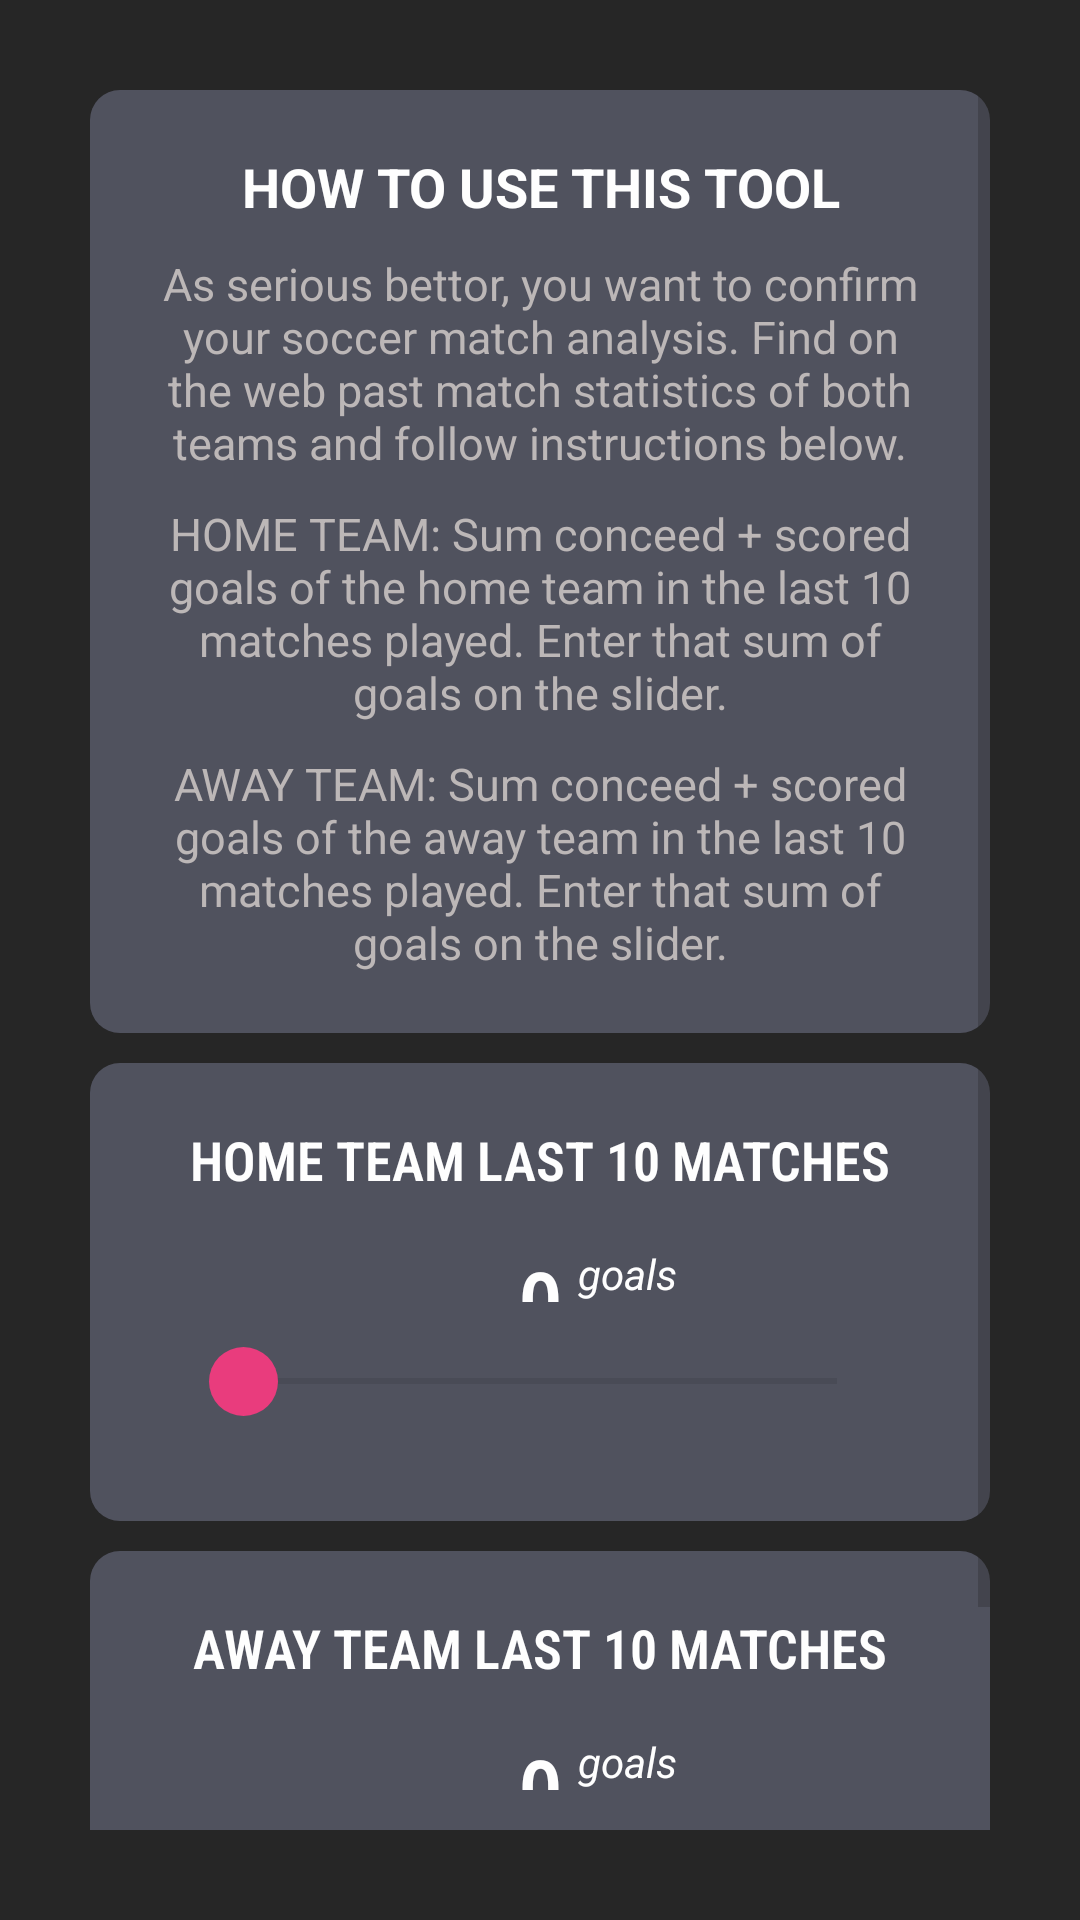

Reconstruct the res/layout file that produces this screen, plus the resources it refers to.
<!-- AndroidManifest.xml: application theme AppTheme -->
<!-- res/layout/activity_main.xml -->
<?xml version="1.0" encoding="utf-8"?>
<ScrollView xmlns:android="http://schemas.android.com/apk/res/android"
    xmlns:app="http://schemas.android.com/apk/res-auto"
    xmlns:tools="http://schemas.android.com/tools"
    android:layout_width="match_parent"
    android:layout_height="match_parent"
    android:alpha="0.85"
    android:background="@color/backgroundColor"
    android:padding="30dp"
    tools:context="com.boko.goalboxsoccerprediction.MainActivity">

    <RelativeLayout
        android:layout_width="match_parent"
        android:layout_height="match_parent">


        <LinearLayout
            android:id="@+id/instructionsLinear"
            android:layout_width="match_parent"
            android:layout_height="wrap_content"
            android:background="@drawable/layouts_background"
            android:orientation="vertical"
            android:padding="20dp">

            <TextView
                android:id="@+id/instructionsText"
                android:layout_width="match_parent"
                android:layout_height="match_parent"
                android:gravity="center"
                android:text="HOW TO USE THIS TOOL"
                android:textStyle="bold"
                android:textColor="@color/titleTxt_color"
                android:textSize="18sp" />

            <TextView
                android:id="@+id/instructionsText1"
                android:layout_width="match_parent"
                android:layout_height="wrap_content"
                android:layout_marginTop="10dp"
                android:gravity="center"
                android:text="@string/let_s_assume_that_you_are_serious_player_and_you_want_to_confirm_your_analysis_before_place_your_bet_follow_instructions_below"
                android:textColor="@color/instructionsTxt_color"
                android:textSize="15sp" />

            <TextView
                android:id="@+id/instructionsText2"
                android:layout_width="match_parent"
                android:layout_height="wrap_content"
                android:layout_marginTop="10dp"
                android:gravity="center"
                android:text="@string/home_team_sum_conceed_scored_goals_of_the_home_team_in_the_last_10_matches_played_enter_that_sum_of_goals_on_the_slider"
                android:textColor="@color/instructionsTxt_color"
                android:textSize="15sp" />

            <TextView
                android:id="@+id/instructionsText3"
                android:layout_width="match_parent"
                android:layout_height="wrap_content"
                android:layout_marginTop="10dp"
                android:gravity="center"
                android:text="@string/away_team_sum_conceed_scored_goals_of_the_away_team_in_the_last_10_matches_played_enter_that_sum_of_goals_on_the_slider"
                android:textColor="@color/instructionsTxt_color"
                android:textSize="15sp" />
        </LinearLayout>

        <LinearLayout
            android:id="@+id/homeTeamLinear"
            android:layout_width="match_parent"
            android:layout_height="wrap_content"
            android:layout_below="@id/instructionsLinear"
            android:layout_marginTop="10dp"
            android:background="@drawable/layouts_background"
            android:gravity="center"
            android:orientation="vertical"
            android:padding="20dp">

            <TextView
                android:id="@+id/homeTeamTxt"
                android:layout_width="match_parent"
                android:layout_height="wrap_content"
                android:fontFamily="sans-serif-condensed-light"
                android:gravity="center"
                android:text="@string/home_team"
                android:textColor="@color/titleTxt_color"
                android:textSize="18sp"
                android:textStyle="bold" />

            <androidx.constraintlayout.widget.ConstraintLayout
                android:layout_width="match_parent"
                android:layout_height="wrap_content"
                android:layout_marginTop="15dp"
                app:layout_constraintBottom_toBottomOf="@+id/textView"
                app:layout_constraintTop_toBottomOf="@+id/textView">

                <TextView
                    android:id="@+id/homeTeamGoalsTxt"
                    android:layout_width="wrap_content"
                    android:layout_height="wrap_content"
                    android:fontFamily="sans-serif-condensed-medium"
                    android:gravity="center"
                    android:text="0"
                    android:textColor="@color/titleTxt_color"
                    android:textSize="30sp"
                    app:layout_constraintBottom_toBottomOf="@+id/textView"
                    app:layout_constraintEnd_toEndOf="parent"
                    app:layout_constraintStart_toStartOf="parent"
                    app:layout_constraintTop_toBottomOf="@+id/textView" />

                <TextView
                    android:id="@+id/textView"
                    android:layout_width="wrap_content"
                    android:layout_height="wrap_content"
                    android:layout_marginStart="5dp"
                    android:layout_marginLeft="5dp"
                    android:layout_toEndOf="@id/homeTeamGoalsTxt"
                    android:layout_toRightOf="@id/homeTeamGoalsTxt"
                    android:text="goals"
                    android:textColor="@color/titleTxt_color"
                    android:textStyle="italic"
                    app:layout_constraintBottom_toBottomOf="parent"
                    app:layout_constraintStart_toEndOf="@+id/homeTeamGoalsTxt" />

            </androidx.constraintlayout.widget.ConstraintLayout>

            <androidx.appcompat.widget.AppCompatSeekBar
                android:id="@+id/homeSeekBar"
                android:layout_width="match_parent"
                android:layout_height="match_parent"
                android:layout_margin="15dp"
                android:max="50"
                android:thumb="@drawable/custom_thumb" />

        </LinearLayout>

        <LinearLayout
            android:id="@+id/awayTeamLinear"
            android:layout_width="match_parent"
            android:layout_height="wrap_content"
            android:layout_below="@id/homeTeamLinear"
            android:layout_marginTop="10dp"
            android:background="@drawable/layouts_background"
            android:gravity="center"
            android:orientation="vertical"
            android:padding="20dp">

            <TextView
                android:id="@+id/awayTeamTxt"
                android:layout_width="match_parent"
                android:layout_height="wrap_content"
                android:fontFamily="sans-serif-condensed-light"
                android:gravity="center"
                android:text="@string/away_team_last_10_matches"
                android:textColor="@color/titleTxt_color"
                android:textSize="18sp"
                android:textStyle="bold" />

            <androidx.constraintlayout.widget.ConstraintLayout
                android:layout_width="match_parent"
                android:layout_height="wrap_content"
                android:layout_marginTop="15dp"
                app:layout_constraintBottom_toBottomOf="@+id/textView"
                app:layout_constraintTop_toBottomOf="@+id/textView">

                <TextView
                    android:id="@+id/awayTeamGoalsTxt"
                    android:layout_width="wrap_content"
                    android:layout_height="wrap_content"
                    android:fontFamily="sans-serif-condensed-medium"
                    android:gravity="center"
                    android:text="0"
                    android:textColor="@color/titleTxt_color"
                    android:textSize="30sp"
                    app:layout_constraintBottom_toBottomOf="@+id/textView1"
                    app:layout_constraintEnd_toEndOf="parent"
                    app:layout_constraintStart_toStartOf="parent"
                    app:layout_constraintTop_toBottomOf="@+id/textView1" />

                <TextView
                    android:id="@+id/textView1"
                    android:layout_width="wrap_content"
                    android:layout_height="wrap_content"
                    android:layout_marginStart="5dp"
                    android:layout_marginLeft="5dp"
                    android:layout_toEndOf="@id/awayTeamGoalsTxt"
                    android:layout_toRightOf="@id/awayTeamGoalsTxt"
                    android:text="goals"
                    android:textColor="@color/titleTxt_color"
                    android:textStyle="italic"
                    app:layout_constraintBottom_toBottomOf="parent"
                    app:layout_constraintStart_toEndOf="@+id/awayTeamGoalsTxt" />

            </androidx.constraintlayout.widget.ConstraintLayout>

            <androidx.appcompat.widget.AppCompatSeekBar
                android:id="@+id/awaySeekBar"
                android:layout_width="match_parent"
                android:layout_height="match_parent"
                android:layout_margin="15dp"
                android:max="50"

                android:thumb="@drawable/custom_thumb" />

        </LinearLayout>

        <Button
            android:id="@+id/calculateResultBtn"
            android:layout_width="match_parent"
            android:layout_height="wrap_content"
            android:layout_below="@id/awayTeamLinear"
            android:layout_marginTop="10sp"
            android:backgroundTint="@color/calculateButtonColor"
            android:padding="15dp"
            android:text="CALCULATE EXPECTED GOALS"
            android:textColor="@color/titleTxt_color"
            android:textSize="18sp" />


    </RelativeLayout>


</ScrollView>
<!-- resources referenced by this layout -->
<resources>
  <color name="backgroundColor">#000000</color>
  <color name="calculateButtonColor">#27B251</color>
  <color name="instructionsTxt_color">#B1ABAB</color>
  <color name="titleTxt_color">#ffffff</color>
  <!-- drawable custom_thumb (drawable) -->
  <?xml version="1.0" encoding="utf-8"?>
  <layer-list xmlns:android="http://schemas.android.com/apk/res/android">
  
      <item>
          <shape android:shape="oval">
              <solid android:color="@color/custom_thumb_seekbar_color"/>
              <size
                  android:width="23dp"
                  android:height="23dp"/>
          </shape>
      </item>
  </layer-list>
  <!-- drawable layouts_background (drawable) -->
  <?xml version="1.0" encoding="utf-8"?>
  <shape xmlns:android="http://schemas.android.com/apk/res/android"
      android:shape="rectangle">
  
      <corners
          android:radius="1dp"
          android:topRightRadius="10dp"
          android:bottomRightRadius="10dp"
          android:bottomLeftRadius="10dp"
          android:topLeftRadius="10dp"/>
  
      <solid android:color="@color/itemBackgroundColor" />
  
  
  
  
  
  
  
  </shape>
  <string name="away_team_last_10_matches">AWAY TEAM LAST 10 MATCHES</string>
  <string name="away_team_sum_conceed_scored_goals_of_the_away_team_in_the_last_10_matches_played_enter_that_sum_of_goals_on_the_slider">AWAY TEAM: Sum conceed + scored goals of the away team in the last 10 matches played. Enter that sum of goals on the slider.</string>
  <string name="home_team">HOME TEAM LAST 10 MATCHES</string>
  <string name="home_team_sum_conceed_scored_goals_of_the_home_team_in_the_last_10_matches_played_enter_that_sum_of_goals_on_the_slider">HOME TEAM: Sum conceed + scored goals of the home team in the last 10 matches played. Enter that sum of goals on the slider.</string>
  <string name="let_s_assume_that_you_are_serious_player_and_you_want_to_confirm_your_analysis_before_place_your_bet_follow_instructions_below">As serious bettor, you want to confirm your soccer match analysis. Find on the web past match statistics of both teams and follow instructions below. </string>
  <style name="AppTheme" parent="Theme.AppCompat.Light.DarkActionBar">
          
  
          <item name="colorPrimaryDark">@color/colorPrimaryDark</item>
          <item name="colorAccent">@color/colorAccent</item>
          <item name="colorPrimary">@color/colorPrimaryDark</item>
      </style>
  <color name="custom_thumb_seekbar_color">#E61A67</color>
  <color name="itemBackgroundColor">#323443</color>
  <color name="colorPrimaryDark">#323443</color>
  <color name="colorAccent">#ffffffff</color>
</resources>
